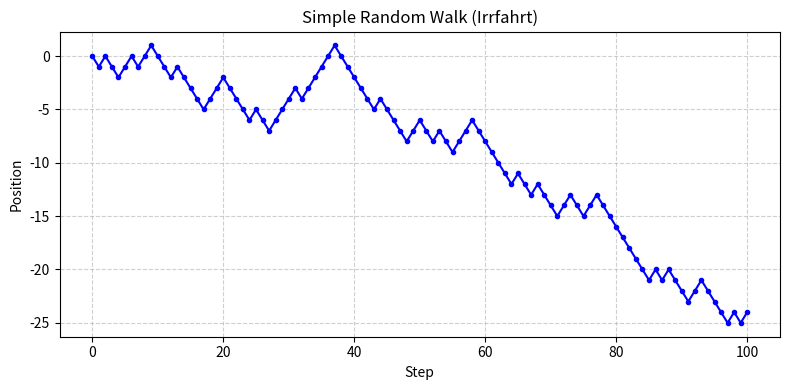

Here is the Python script that generated this plot:
# Simple random walk (binomial process) simulation and visualization

import numpy as np
import matplotlib.pyplot as plt

# --- Parameters ---
steps = 100            # Number of steps in the random walk
start_position = 0     # Starting position

# --- Simulate the random walk ---
# At each step, move +1 or -1 with equal probability
moves = np.random.choice([-1, 1], size=steps)
positions = np.cumsum(np.insert(moves, 0, start_position))

# --- Plot the random walk ---
plt.figure(figsize=(8, 4))
plt.plot(positions, marker='o', markersize=3, linestyle='-', color='blue')
plt.title("Simple Random Walk (Irrfahrt)")
plt.xlabel("Step")
plt.ylabel("Position")
plt.grid(True, linestyle='--', alpha=0.6)
plt.tight_layout()
plt.show()